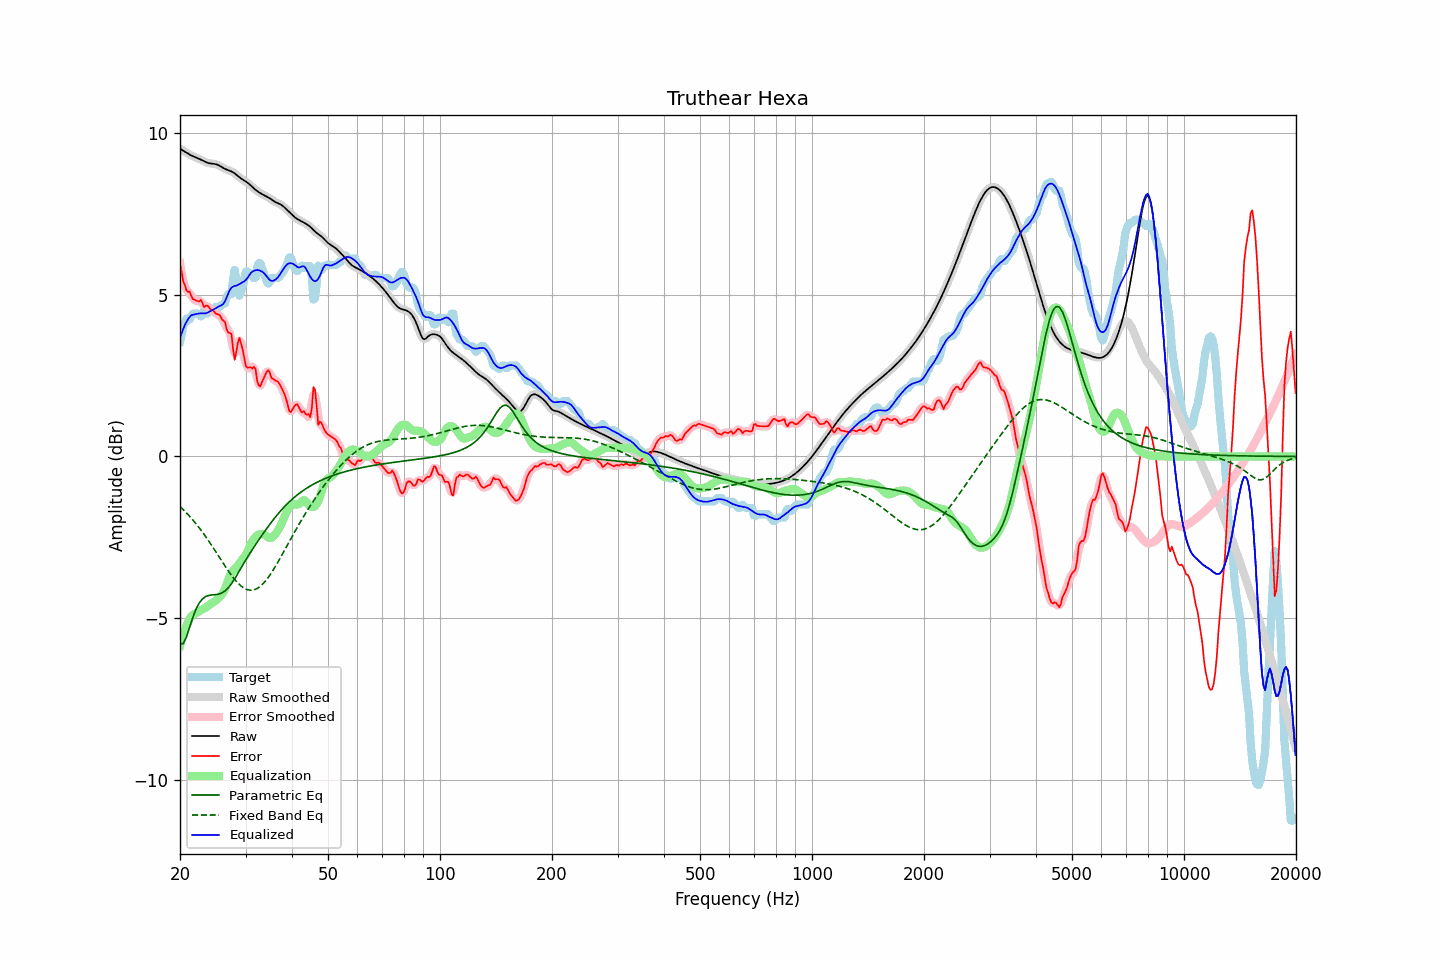

Data behind this chart, as committed beside it:
frequency, raw, error, smoothed, error_smoothed, equalization, parametric_eq, fixed_band_eq, equalized_raw, equalized_smoothed, target
20.00, 9.51, 5.96, 9.51, 5.97, -5.85, -5.78, -1.55, 3.65, 3.65, 3.55
20.20, 9.48, 5.71, 9.48, 5.68, -5.67, -5.79, -1.59, 3.81, 3.81, 3.76
20.40, 9.45, 5.40, 9.45, 5.44, -5.51, -5.78, -1.64, 3.94, 3.94, 4.05
20.61, 9.42, 5.30, 9.42, 5.27, -5.36, -5.68, -1.69, 4.06, 4.06, 4.12
20.81, 9.39, 5.13, 9.39, 5.16, -5.23, -5.58, -1.74, 4.16, 4.16, 4.26
21.02, 9.36, 5.08, 9.36, 5.10, -5.12, -5.43, -1.79, 4.24, 4.24, 4.27
21.23, 9.33, 5.10, 9.33, 5.03, -5.02, -5.28, -1.85, 4.31, 4.31, 4.23
21.44, 9.30, 4.96, 9.30, 4.97, -4.94, -5.12, -1.90, 4.37, 4.37, 4.34
21.66, 9.28, 4.86, 9.28, 4.90, -4.90, -4.97, -1.96, 4.38, 4.38, 4.41
21.87, 9.26, 4.84, 9.26, 4.83, -4.87, -4.84, -2.02, 4.39, 4.39, 4.41
22.09, 9.24, 4.82, 9.24, 4.81, -4.84, -4.71, -2.08, 4.40, 4.40, 4.41
22.31, 9.22, 4.80, 9.22, 4.82, -4.80, -4.62, -2.14, 4.41, 4.41, 4.41
22.54, 9.19, 4.79, 9.19, 4.82, -4.77, -4.52, -2.21, 4.42, 4.42, 4.40
22.76, 9.17, 4.84, 9.17, 4.78, -4.75, -4.46, -2.27, 4.42, 4.42, 4.33
22.99, 9.14, 4.73, 9.14, 4.73, -4.73, -4.40, -2.34, 4.42, 4.42, 4.41
23.22, 9.12, 4.61, 9.12, 4.68, -4.70, -4.36, -2.41, 4.42, 4.42, 4.51
23.45, 9.09, 4.66, 9.09, 4.65, -4.67, -4.33, -2.48, 4.42, 4.42, 4.43
23.69, 9.08, 4.66, 9.08, 4.63, -4.63, -4.31, -2.55, 4.44, 4.44, 4.41
23.92, 9.06, 4.62, 9.06, 4.62, -4.60, -4.29, -2.62, 4.47, 4.47, 4.44
24.16, 9.05, 4.55, 9.05, 4.57, -4.56, -4.28, -2.70, 4.49, 4.49, 4.50
24.40, 9.05, 4.53, 9.05, 4.52, -4.53, -4.28, -2.77, 4.52, 4.52, 4.51
24.65, 9.04, 4.49, 9.04, 4.48, -4.50, -4.27, -2.85, 4.55, 4.54, 4.55
24.89, 9.03, 4.42, 9.03, 4.44, -4.46, -4.27, -2.92, 4.57, 4.57, 4.61
25.14, 9.02, 4.40, 9.02, 4.41, -4.42, -4.26, -3.00, 4.60, 4.60, 4.61
25.39, 9.00, 4.39, 9.00, 4.37, -4.37, -4.25, -3.08, 4.63, 4.63, 4.61
25.65, 8.97, 4.34, 8.97, 4.33, -4.32, -4.24, -3.15, 4.65, 4.65, 4.63
25.91, 8.94, 4.25, 8.94, 4.28, -4.27, -4.22, -3.23, 4.68, 4.68, 4.69
26.16, 8.91, 4.20, 8.91, 4.20, -4.20, -4.19, -3.31, 4.72, 4.72, 4.71
26.43, 8.89, 4.15, 8.89, 4.08, -4.09, -4.15, -3.38, 4.79, 4.80, 4.73
26.69, 8.86, 3.93, 8.86, 3.97, -3.95, -4.11, -3.46, 4.91, 4.91, 4.93
26.96, 8.84, 3.83, 8.85, 3.91, -3.81, -4.06, -3.53, 5.04, 5.04, 5.01
27.23, 8.83, 3.81, 8.83, 3.81, -3.68, -4.00, -3.60, 5.14, 5.14, 5.01
27.50, 8.81, 3.79, 8.81, 3.60, -3.59, -3.93, -3.67, 5.21, 5.21, 5.01
27.77, 8.78, 3.33, 8.78, 3.35, -3.53, -3.86, -3.74, 5.25, 5.25, 5.45
28.05, 8.75, 2.99, 8.75, 3.20, -3.48, -3.78, -3.80, 5.27, 5.27, 5.76
28.33, 8.71, 3.23, 8.71, 3.24, -3.43, -3.70, -3.86, 5.28, 5.28, 5.48
28.62, 8.67, 3.52, 8.67, 3.43, -3.37, -3.61, -3.91, 5.30, 5.30, 5.14
28.90, 8.62, 3.66, 8.63, 3.58, -3.30, -3.53, -3.96, 5.33, 5.33, 4.96
29.19, 8.59, 3.48, 8.59, 3.51, -3.23, -3.44, -4.00, 5.36, 5.36, 5.11
29.48, 8.56, 3.30, 8.56, 3.28, -3.17, -3.36, -4.04, 5.39, 5.39, 5.26
29.78, 8.53, 3.03, 8.53, 3.03, -3.11, -3.27, -4.07, 5.41, 5.41, 5.49
30.08, 8.49, 2.78, 8.49, 2.85, -3.04, -3.19, -4.10, 5.46, 5.46, 5.71
30.38, 8.46, 2.75, 8.46, 2.75, -2.94, -3.11, -4.12, 5.52, 5.52, 5.71
30.68, 8.42, 2.75, 8.42, 2.72, -2.82, -3.03, -4.13, 5.60, 5.60, 5.67
30.99, 8.37, 2.76, 8.37, 2.75, -2.71, -2.95, -4.13, 5.66, 5.67, 5.61
31.30, 8.33, 2.71, 8.33, 2.78, -2.61, -2.88, -4.13, 5.71, 5.71, 5.61
31.61, 8.28, 2.77, 8.28, 2.73, -2.54, -2.80, -4.12, 5.74, 5.74, 5.51
31.93, 8.24, 2.70, 8.24, 2.59, -2.48, -2.72, -4.10, 5.75, 5.75, 5.54
32.24, 8.20, 2.34, 8.20, 2.41, -2.44, -2.65, -4.08, 5.76, 5.76, 5.86
32.57, 8.17, 2.20, 8.17, 2.24, -2.41, -2.58, -4.05, 5.76, 5.76, 5.97
32.89, 8.13, 2.17, 8.13, 2.19, -2.40, -2.50, -4.01, 5.74, 5.74, 5.97
33.22, 8.11, 2.30, 8.11, 2.28, -2.39, -2.43, -3.96, 5.71, 5.71, 5.81
33.55, 8.08, 2.41, 8.08, 2.40, -2.41, -2.36, -3.91, 5.67, 5.68, 5.67
33.89, 8.06, 2.52, 8.06, 2.53, -2.43, -2.29, -3.86, 5.62, 5.62, 5.54
34.23, 8.03, 2.62, 8.03, 2.62, -2.47, -2.22, -3.80, 5.56, 5.56, 5.41
34.57, 8.00, 2.66, 8.00, 2.62, -2.51, -2.15, -3.73, 5.50, 5.50, 5.34
34.92, 7.97, 2.57, 7.97, 2.56, -2.52, -2.09, -3.66, 5.45, 5.45, 5.40
35.27, 7.94, 2.42, 7.94, 2.47, -2.51, -2.02, -3.58, 5.42, 5.42, 5.51
35.62, 7.90, 2.39, 7.90, 2.39, -2.47, -1.96, -3.51, 5.43, 5.43, 5.51
35.97, 7.87, 2.36, 7.87, 2.35, -2.42, -1.89, -3.42, 5.45, 5.45, 5.51
... 635 more rows
